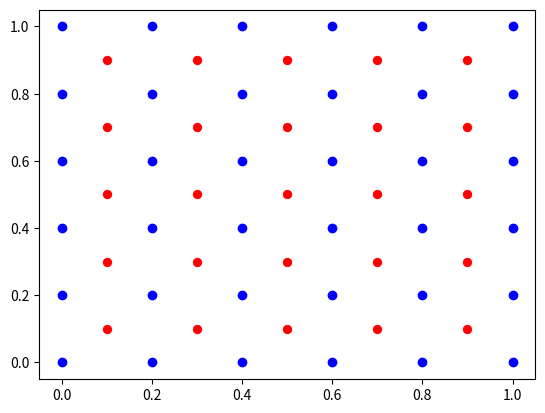

This chart was generated by the following Python code:
import numpy as np
import pandas as pd
import matplotlib.pyplot as plt
from matplotlib.widgets import Slider, Button

#visualization of the starting positions vs the coordinate lines in 2D

_tupes = []
for x in range(0, 5):
    for y in range(0, 5):
        _tupes.append((x/5, y/5))

#heavy lifting for dist will be in c++..
def dist(t):
    return 1/5

_tupesCenter = [(x[0] + dist(_tupes)/2, x[1] + dist(_tupes)/2) for x in _tupes]

for x in range(0, 5) :
    _tupes.append((x/5, 1))
    _tupes.append((1, x/5))
_tupes.append((1, 1))

plt.scatter(*zip(*_tupes), color='blue')
plt.scatter(*zip(*_tupesCenter), color='red', linewidths=.7)
plt.show()